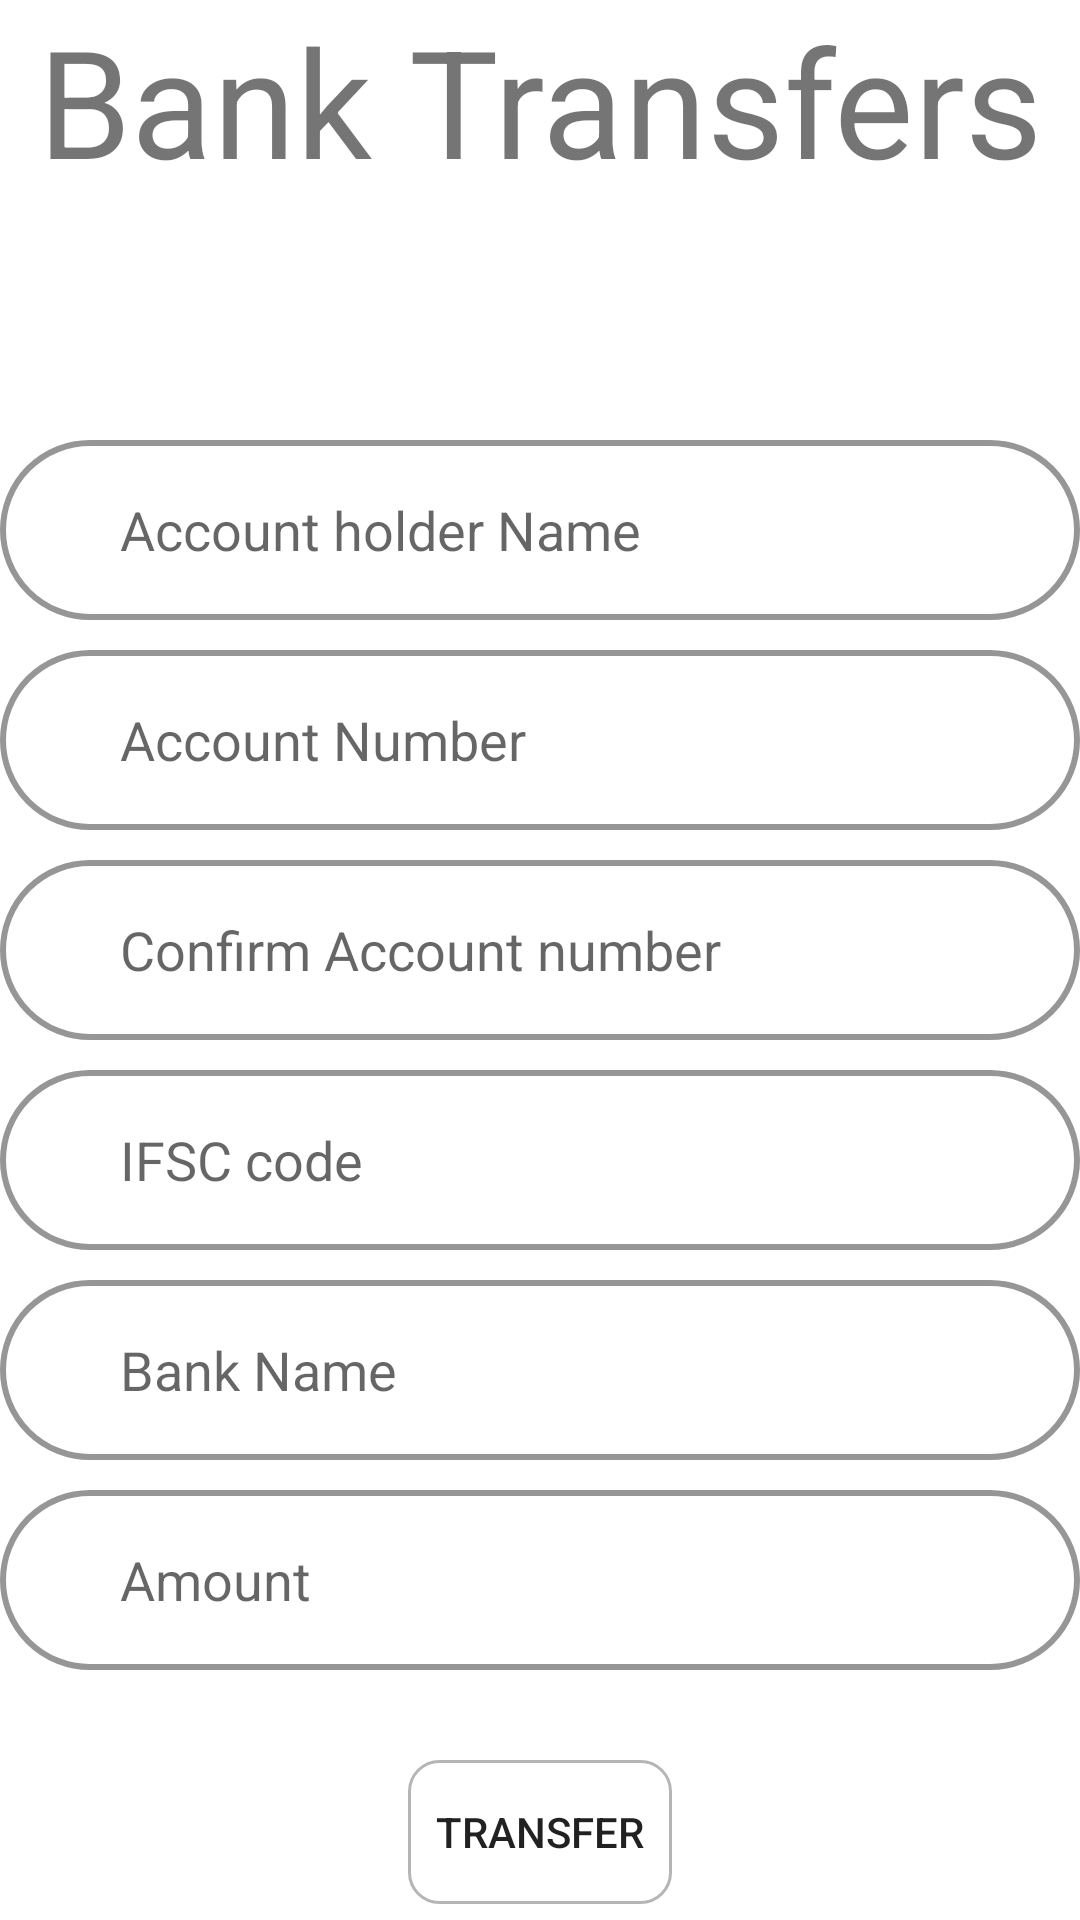

The Android layout XML behind this screen, and the referenced resources:
<!-- AndroidManifest.xml: application theme Theme.Project1 -->
<!-- res/layout/activity_other_bank.xml -->
<?xml version="1.0" encoding="utf-8"?>
<RelativeLayout xmlns:android="http://schemas.android.com/apk/res/android"
    xmlns:app="http://schemas.android.com/apk/res-auto"
    xmlns:tools="http://schemas.android.com/tools"
    android:layout_width="match_parent"
    android:layout_height="match_parent"
    android:layout_gravity="center"

    tools:context=".otherBank">

    <TextView
        android:id="@+id/tv"
        android:layout_width="wrap_content"
        android:layout_height="wrap_content"
        android:layout_centerHorizontal="true"
        android:text="Bank Transfers"
        android:textSize="50sp" />

    <LinearLayout
        android:id="@+id/layout"
        android:layout_width="match_parent"
        android:layout_height="wrap_content"
        android:layout_below="@id/tv"
        android:layout_centerHorizontal="true"
        android:layout_marginTop="80dp"
        android:gravity="center"
        android:orientation="vertical">


        <EditText
            android:id="@+id/Oname"
            android:layout_width="match_parent"
            android:layout_height="60dp"
            android:background="@drawable/input_bg"
            android:hint="Account holder Name"
            android:inputType="textPersonName"
            android:paddingStart="40dp" />

        <EditText
            android:id="@+id/OAccountno"
            android:layout_width="match_parent"
            android:layout_height="60dp"
            android:layout_marginTop="10dp"
            android:background="@drawable/input_bg"
            android:hint="Account Number"
            android:inputType="number"
            android:paddingStart="40dp" />

        <EditText
            android:id="@+id/Oconfirm"
            android:layout_width="match_parent"
            android:layout_height="60dp"
            android:layout_marginTop="10dp"
            android:background="@drawable/input_bg"
            android:hint="Confirm Account number"
            android:inputType="number"
            android:paddingStart="40dp" />

        <EditText
            android:id="@+id/Oifsc"
            android:layout_width="match_parent"
            android:layout_height="60dp"
            android:layout_marginTop="10dp"
            android:background="@drawable/input_bg"
            android:hint="IFSC code"
            android:inputType="textPersonName"
            android:paddingStart="40dp" />

        <EditText
            android:id="@+id/Bankname"
            android:layout_width="match_parent"
            android:layout_height="60dp"
            android:layout_marginTop="10dp"
            android:background="@drawable/input_bg"
            android:hint="Bank Name"
            android:inputType="textPersonName"
            android:paddingStart="40dp" />

        <EditText
            android:id="@+id/Oamount"
            android:layout_width="match_parent"
            android:layout_height="60dp"
            android:layout_marginTop="10dp"
            android:background="@drawable/input_bg"
            android:hint="Amount"
            android:inputType="number"
            android:paddingStart="40dp" />
    </LinearLayout>

    <Button
        android:id="@+id/btnTransfer"
        android:layout_width="wrap_content"
        android:layout_height="wrap_content"
        android:layout_below="@id/layout"
        android:layout_centerInParent="true"
        android:layout_marginTop="30dp"
        android:background="@drawable/floating_button_btn"
        android:text="Transfer" />


    <ProgressBar
        android:id="@+id/Oprogress"
        android:layout_width="wrap_content"
        android:layout_height="wrap_content"
        android:layout_below="@id/btnTransfer"
        android:layout_centerInParent="true"
        android:layout_marginTop="30dp"
        android:visibility="gone" />

</RelativeLayout>
<!-- resources referenced by this layout -->
<resources>
  <!-- drawable floating_button_btn (drawable) -->
  <?xml version="1.0" encoding="utf-8"?>
  <shape xmlns:android="http://schemas.android.com/apk/res/android">
      <stroke android:color="#B7B4B4" android:width="1dp"/>
      <corners android:radius="10dp"/>
  
  </shape>
  <!-- drawable input_bg (drawable) -->
  <?xml version="1.0" encoding="utf-8"?>
  <shape xmlns:android="http://schemas.android.com/apk/res/android">
  <stroke android:color="#969696" android:width="2dp"/>
      <corners android:radius="70dp"/>
  
  </shape>
  <style name="Theme.Project1" parent="Theme.MaterialComponents.DayNight.DarkActionBar">
          
          <item name="colorPrimary">@color/black</item>
          <item name="colorPrimaryVariant">@color/purple_700</item>
          <item name="colorOnPrimary">@color/white</item>
          
          <item name="colorSecondary">#A2A2A2</item>
          <item name="colorSecondaryVariant">@color/teal_200</item>
          <item name="colorOnSecondary">@color/black</item>
          
          <item name="android:statusBarColor" tools:targetApi="l">#A09D9D</item>
          
      </style>
  <color name="black">#FF000000</color>
  <color name="purple_700">#FF3700B3</color>
  <color name="white">#FFFFFFFF</color>
  <color name="teal_200">#FF03DAC5</color>
</resources>
